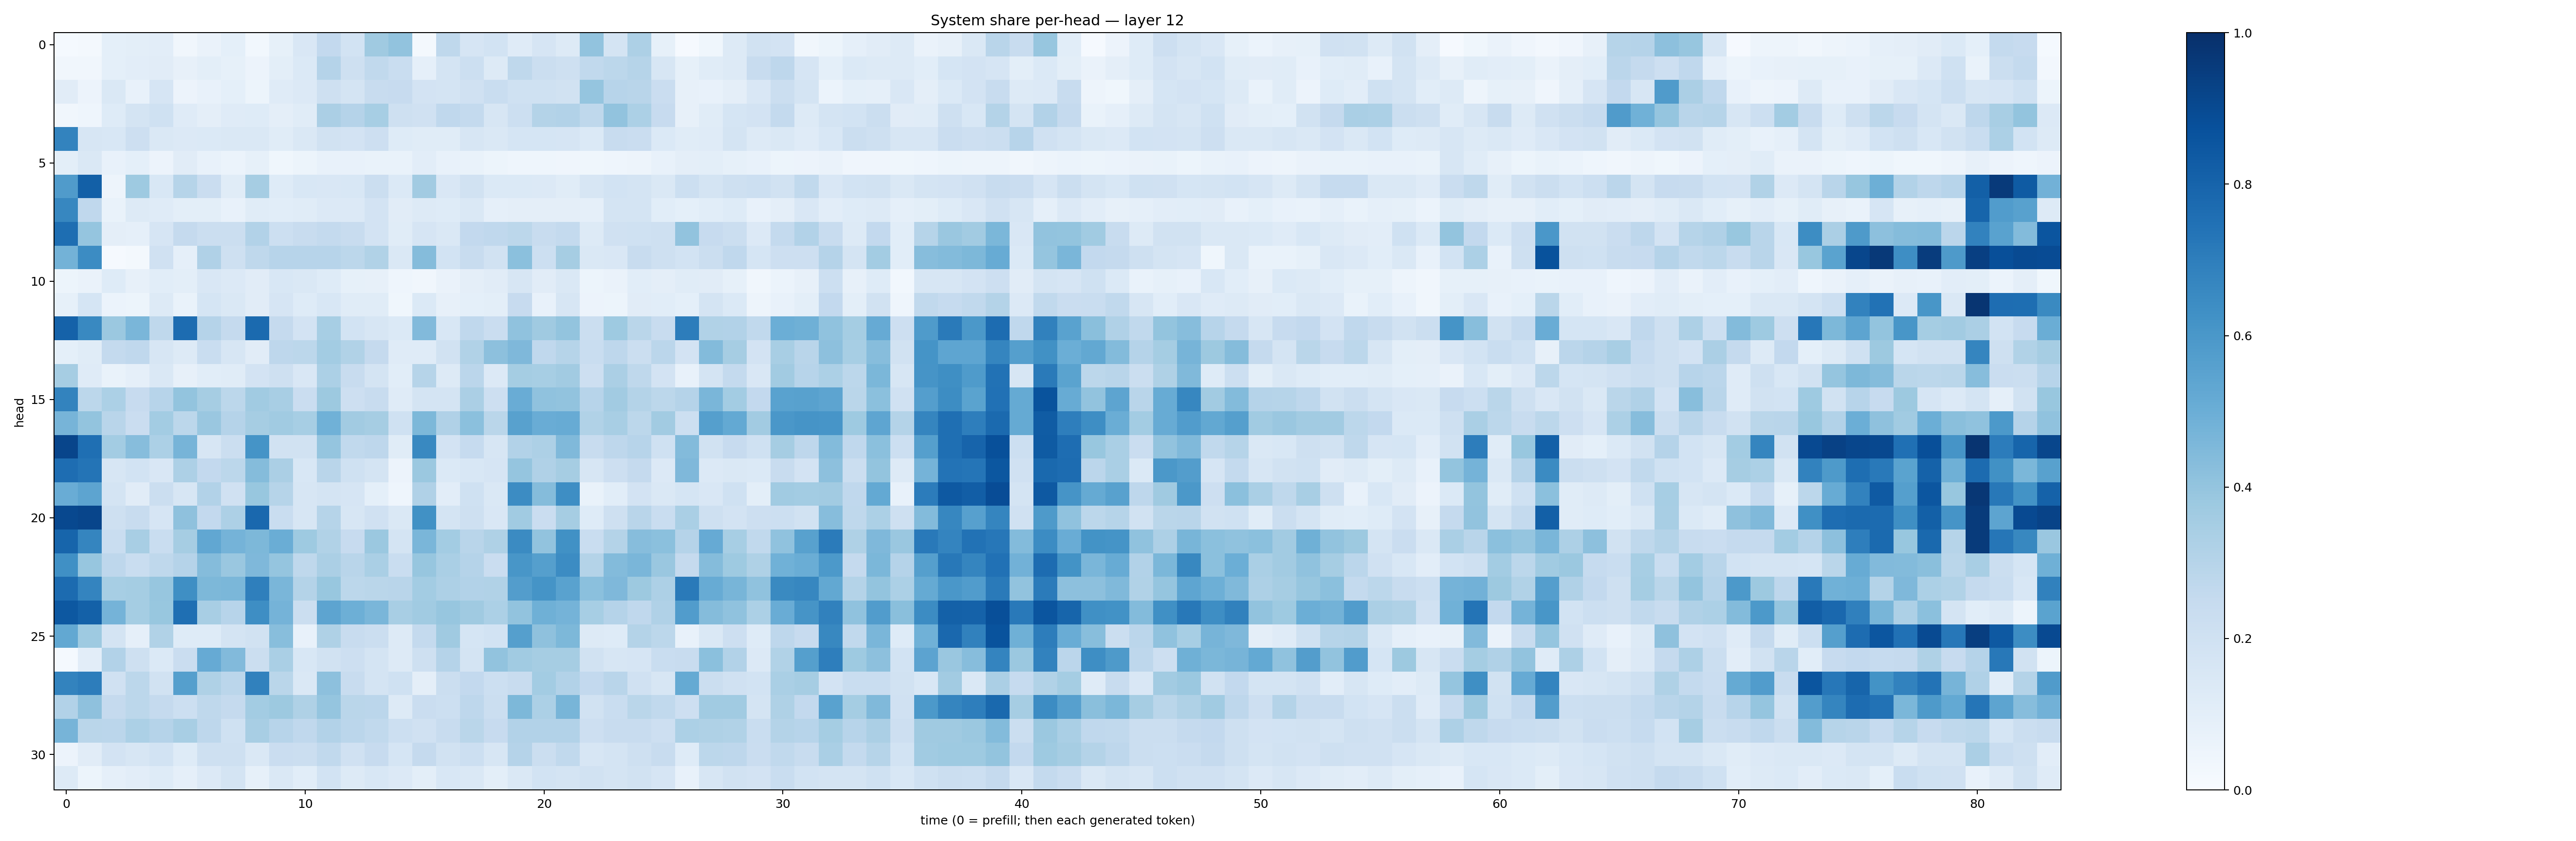

The table this chart was drawn from, first rows:
0.012608802, 0.017233511, 0.08999162, 0.097787164, 0.10382473, 0.033472538, 0.06553409, 0.09052295, 0.030395688, 0.08500595, 0.15049645, 0.26075748, 0.18579514, 0.37011814, 0.40343916, 0.022912217, 0.27297667, 0.16620778, 0.18704405, 0.119388826, 0.16662411, 0.13131846, 0.40347132, 0.17759365
0.03144, 0.03475, 0.09153, 0.1016, 0.1104, 0.081, 0.09936, 0.08254, 0.05657, 0.09864, 0.1379, 0.3008, 0.2095, 0.2639, 0.2305, 0.08698, 0.1732, 0.2168, 0.1311, 0.2696, 0.2231, 0.2045, 0.2636, 0.2805
0.1118, 0.05725, 0.1477, 0.0765, 0.1656, 0.05745, 0.07348, 0.09145, 0.05443, 0.1179, 0.1348, 0.2036, 0.1759, 0.239, 0.2441, 0.1816, 0.1787, 0.1977, 0.2333, 0.2015, 0.1993, 0.191, 0.3953, 0.2942
0.03137, 0.04588, 0.1239, 0.1752, 0.2003, 0.1185, 0.09574, 0.1192, 0.1218, 0.09613, 0.1149, 0.3333, 0.3008, 0.3441, 0.205, 0.1976, 0.2669, 0.2558, 0.1593, 0.217, 0.308, 0.3114, 0.2702, 0.4031
0.6789, 0.1579, 0.1539, 0.2136, 0.1472, 0.1348, 0.14, 0.1453, 0.1465, 0.117, 0.1446, 0.1914, 0.1832, 0.2114, 0.1236, 0.1155, 0.1134, 0.1575, 0.1473, 0.1698, 0.17, 0.1666, 0.1406, 0.2349
0.09848, 0.1414, 0.07185, 0.09141, 0.05503, 0.1119, 0.07391, 0.06006, 0.08519, 0.03806, 0.05257, 0.07647, 0.07404, 0.06893, 0.06766, 0.103, 0.0745, 0.06968, 0.05079, 0.04362, 0.0444, 0.04222, 0.03802, 0.04565
0.581, 0.8125, 0.05026, 0.3718, 0.154, 0.298, 0.2294, 0.117, 0.3494, 0.1225, 0.1552, 0.1495, 0.1548, 0.2208, 0.1399, 0.3626, 0.1487, 0.1917, 0.137, 0.137, 0.1366, 0.1145, 0.1609, 0.184
0.6641, 0.267, 0.06709, 0.1293, 0.1187, 0.09903, 0.09904, 0.07258, 0.1154, 0.1092, 0.1153, 0.1332, 0.1365, 0.1798, 0.1111, 0.1306, 0.1248, 0.1422, 0.08919, 0.09471, 0.09689, 0.09685, 0.08751, 0.1738
0.7585, 0.3946, 0.09425, 0.0874, 0.1678, 0.2508, 0.2191, 0.22, 0.3118, 0.2177, 0.2385, 0.2561, 0.2392, 0.1808, 0.1137, 0.1661, 0.1408, 0.2613, 0.2694, 0.2796, 0.2388, 0.2577, 0.1285, 0.1984
0.478, 0.6456, 0.009431, 0.01693, 0.1955, 0.08719, 0.3171, 0.21, 0.27, 0.2964, 0.2944, 0.2961, 0.2781, 0.3152, 0.148, 0.4343, 0.1842, 0.237, 0.189, 0.4209, 0.2154, 0.3484, 0.1431, 0.1517
0.05424, 0.06424, 0.1215, 0.08111, 0.1055, 0.09949, 0.1503, 0.133, 0.1117, 0.1544, 0.1442, 0.1212, 0.08489, 0.08037, 0.04462, 0.03258, 0.06356, 0.09494, 0.1107, 0.1569, 0.1094, 0.1458, 0.05154, 0.06489
0.08513, 0.1702, 0.05996, 0.05148, 0.126, 0.06651, 0.1715, 0.1469, 0.1113, 0.1677, 0.125, 0.1545, 0.1163, 0.1166, 0.03852, 0.1382, 0.08125, 0.09312, 0.1009, 0.2446, 0.07677, 0.1592, 0.05733, 0.05416
0.8048, 0.6592, 0.3802, 0.4624, 0.2718, 0.7673, 0.3028, 0.2505, 0.7743, 0.2531, 0.1806, 0.3466, 0.1836, 0.1597, 0.1373, 0.4427, 0.1545, 0.2695, 0.2282, 0.4069, 0.3693, 0.3988, 0.2235, 0.3733
0.0905, 0.1139, 0.2539, 0.2668, 0.1597, 0.1305, 0.2337, 0.1639, 0.11, 0.2745, 0.2774, 0.3575, 0.313, 0.2526, 0.1208, 0.1174, 0.1924, 0.3146, 0.4165, 0.4503, 0.2674, 0.2997, 0.231, 0.2758
0.3504, 0.1182, 0.06797, 0.08696, 0.1442, 0.08022, 0.108, 0.1138, 0.1801, 0.2064, 0.1513, 0.3307, 0.2345, 0.1724, 0.1063, 0.2981, 0.1281, 0.2822, 0.1358, 0.3542, 0.3461, 0.3608, 0.2127, 0.3331
0.6774, 0.278, 0.3295, 0.2433, 0.2957, 0.4019, 0.3493, 0.2801, 0.3662, 0.3401, 0.2276, 0.3786, 0.2114, 0.2372, 0.1181, 0.1729, 0.1782, 0.3343, 0.2113, 0.5058, 0.4078, 0.4043, 0.2963, 0.3618
0.4724, 0.4019, 0.29, 0.2302, 0.3558, 0.2795, 0.3867, 0.3024, 0.3497, 0.3661, 0.3447, 0.4846, 0.3603, 0.3514, 0.1994, 0.4567, 0.3168, 0.4212, 0.2873, 0.5556, 0.5056, 0.511, 0.3145, 0.3419
0.9159, 0.754, 0.3565, 0.4318, 0.3295, 0.4692, 0.1638, 0.2203, 0.6165, 0.1906, 0.1948, 0.3951, 0.2623, 0.2736, 0.117, 0.66, 0.1808, 0.2486, 0.1563, 0.3122, 0.3255, 0.4485, 0.2344, 0.275
0.7652, 0.7371, 0.163, 0.1846, 0.1493, 0.3276, 0.26, 0.2786, 0.4369, 0.3324, 0.1539, 0.2929, 0.2006, 0.1764, 0.05765, 0.3814, 0.1403, 0.1553, 0.1653, 0.396, 0.3182, 0.348, 0.1612, 0.2143
0.5068, 0.5425, 0.1772, 0.1127, 0.2201, 0.1634, 0.3101, 0.1966, 0.3885, 0.3005, 0.1616, 0.1768, 0.1644, 0.09193, 0.04614, 0.3168, 0.1027, 0.2022, 0.1468, 0.6467, 0.4337, 0.6405, 0.07015, 0.108
0.9052, 0.9151, 0.2069, 0.2376, 0.1649, 0.4139, 0.2586, 0.3279, 0.7838, 0.2334, 0.1618, 0.2981, 0.1575, 0.199, 0.1433, 0.6265, 0.177, 0.2033, 0.1486, 0.3661, 0.229, 0.3499, 0.1226, 0.205
0.7939, 0.6681, 0.2308, 0.3437, 0.2315, 0.3483, 0.528, 0.4745, 0.4556, 0.5011, 0.3734, 0.316, 0.243, 0.3801, 0.1758, 0.4648, 0.3567, 0.2904, 0.3205, 0.6514, 0.404, 0.6271, 0.2316, 0.3062
0.6311, 0.3927, 0.2737, 0.2321, 0.2727, 0.3017, 0.4343, 0.3863, 0.4525, 0.3962, 0.271, 0.3355, 0.2911, 0.336, 0.2341, 0.3922, 0.3375, 0.3039, 0.2273, 0.6016, 0.5654, 0.6457, 0.3072, 0.4413
0.7715, 0.6753, 0.3467, 0.353, 0.3945, 0.6348, 0.4564, 0.4605, 0.6945, 0.463, 0.3083, 0.3904, 0.2807, 0.2882, 0.2926, 0.3583, 0.3279, 0.3121, 0.3125, 0.5719, 0.6164, 0.5539, 0.4186, 0.4506
0.8457, 0.8118, 0.4746, 0.3553, 0.3897, 0.7563, 0.3424, 0.2962, 0.638, 0.476, 0.2208, 0.5426, 0.4935, 0.464, 0.3406, 0.3649, 0.3939, 0.3689, 0.3282, 0.4032, 0.4908, 0.4748, 0.346, 0.3027
0.5266, 0.3743, 0.1734, 0.08907, 0.3161, 0.122, 0.1235, 0.172, 0.1922, 0.4265, 0.07693, 0.3214, 0.2403, 0.2217, 0.1255, 0.2567, 0.3698, 0.1713, 0.1866, 0.5651, 0.4102, 0.4536, 0.1316, 0.1225
0.01247, 0.1048, 0.3119, 0.2061, 0.1395, 0.2294, 0.515, 0.4428, 0.2263, 0.3392, 0.1536, 0.1878, 0.213, 0.1727, 0.1271, 0.2079, 0.3012, 0.1761, 0.4061, 0.3634, 0.3504, 0.3504, 0.1953, 0.1573
0.6791, 0.7014, 0.1953, 0.2799, 0.1905, 0.564, 0.3232, 0.2835, 0.6872, 0.2871, 0.1435, 0.4143, 0.2346, 0.1759, 0.2004, 0.09476, 0.2251, 0.2593, 0.2171, 0.2375, 0.3588, 0.3098, 0.2606, 0.2918
0.3106, 0.4118, 0.2501, 0.2808, 0.2516, 0.215, 0.2716, 0.2532, 0.3559, 0.3782, 0.3238, 0.3968, 0.2869, 0.2821, 0.1259, 0.2283, 0.2181, 0.2763, 0.225, 0.4562, 0.3292, 0.4675, 0.195, 0.231
0.4688, 0.2852, 0.2821, 0.3287, 0.3038, 0.34, 0.2754, 0.2013, 0.3407, 0.2944, 0.2657, 0.3116, 0.2821, 0.2643, 0.2175, 0.1962, 0.2372, 0.2856, 0.2438, 0.3099, 0.3125, 0.3102, 0.2132, 0.2395
0.05822, 0.1113, 0.1829, 0.1611, 0.1866, 0.1223, 0.2088, 0.2053, 0.1449, 0.2283, 0.2209, 0.2634, 0.1957, 0.2424, 0.1684, 0.2538, 0.1919, 0.2169, 0.1617, 0.3047, 0.2199, 0.262, 0.1612, 0.1768
0.1316, 0.0517, 0.08675, 0.1043, 0.1225, 0.08843, 0.1361, 0.1721, 0.08585, 0.1442, 0.1072, 0.1868, 0.1289, 0.1549, 0.1365, 0.1006, 0.1549, 0.1448, 0.09777, 0.1455, 0.1847, 0.1762, 0.1921, 0.1778
